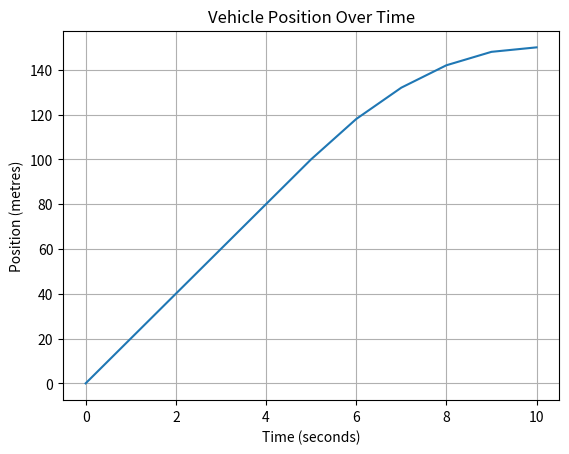

Generate this figure with matplotlib: (Note: this script raises an exception after producing the figure.)
# Sensor-Aware Autonomous Car Simulation
# Simulates vehicle motion, distance sensing, sensor faults,
# fault detection, and safety braking.

import matplotlib.pyplot as plt 

# Simulation Parameters
position = 0
speed = 20
acceleration = 0
time_step = 1 

obstacle_position = 150
braking_acceleration = -4
fault_threshold = 30
safety_margin = 10


# Data Storage for Analysis and Plotting
positions = [0]
times = [0]
speeds = [speed]
sensor_readings = [obstacle_position - position]
true_distances = [obstacle_position - position]
previous_sensor_distance = obstacle_position - position 
stuck_count = 0

# Main Simulation Loop

for second in range(10):

    # Update vehicle motion 
    old_speed = speed
    speed = speed + acceleration * time_step
    average_speed = (old_speed + speed) / 2
    position = position + average_speed * time_step 
    distance_to_obstacle = obstacle_position - position

    # Simulate distance sensor
    sensor_distance = distance_to_obstacle
    expected_sensor_distance = previous_sensor_distance - speed * time_step

    # Optional fault injection for testing 
    # if 4 <= second <= 6:
    #    sensor_distance = 70

    # Detect abnormal sensor behaviour
    residual = abs(sensor_distance - expected_sensor_distance)

    if sensor_distance == previous_sensor_distance:
        stuck_count = stuck_count + 1
    else:
        stuck_count = 0

    if residual > fault_threshold or stuck_count >= 1:
        sensor_fault = True
        print("WARNING: Suspicious sensor measurement!")
    else:
        sensor_fault = False
        previous_sensor_distance = sensor_distance 

    # Safety controller
    stopping_distance = (speed ** 2) / (2 * abs(braking_acceleration))
    safe_stopping_distance = stopping_distance + safety_margin 

    if sensor_fault:
        acceleration = braking_acceleration
    elif sensor_distance <= safe_stopping_distance:
        acceleration = braking_acceleration 
    else:
        acceleration = 0

    speeds.append(speed)
    positions.append(position)
    times.append((second + 1) * time_step)
    sensor_readings.append(sensor_distance)
    true_distances.append(distance_to_obstacle)

    print("Time:", second + 1, 
          "s | True Distance:", distance_to_obstacle, 
          "m | Expected:", expected_sensor_distance,
          "m | Sensor:", sensor_distance,
          "m | Residual:", residual)

            
# Visualize Simulation Results

# Graph 1: Position vs Time
plt.plot(times, positions)

plt.xlabel("Time (seconds)")
plt.ylabel("Position (metres)")
plt.title("Vehicle Position Over Time")
plt.grid()
plt.savefig("results/vehicle_position.png")
plt.show()

# Graph 2: Speed vs Time
plt.plot(times, speeds)

plt.xlabel("Time (seconds)")
plt.ylabel("Speed (m/s)")
plt.title("Vehicle Speed Over Time")
plt.grid()
plt.savefig("results/vehicle_speed.png")
plt.show()

# Graph 3: True Distance vs Sensor Distance 
plt.plot(times, true_distances, label="True Distance", marker="o")
plt.plot(times, sensor_readings, label="Sensor Distance", marker="x")

plt.xlabel("Time (seconds)")
plt.ylabel("Distance (m)")
plt.title("True Distance vs Sensor Measurement")
plt.legend()
plt.grid()
plt.savefig("results/sensor_comparison.png")
plt.show()
